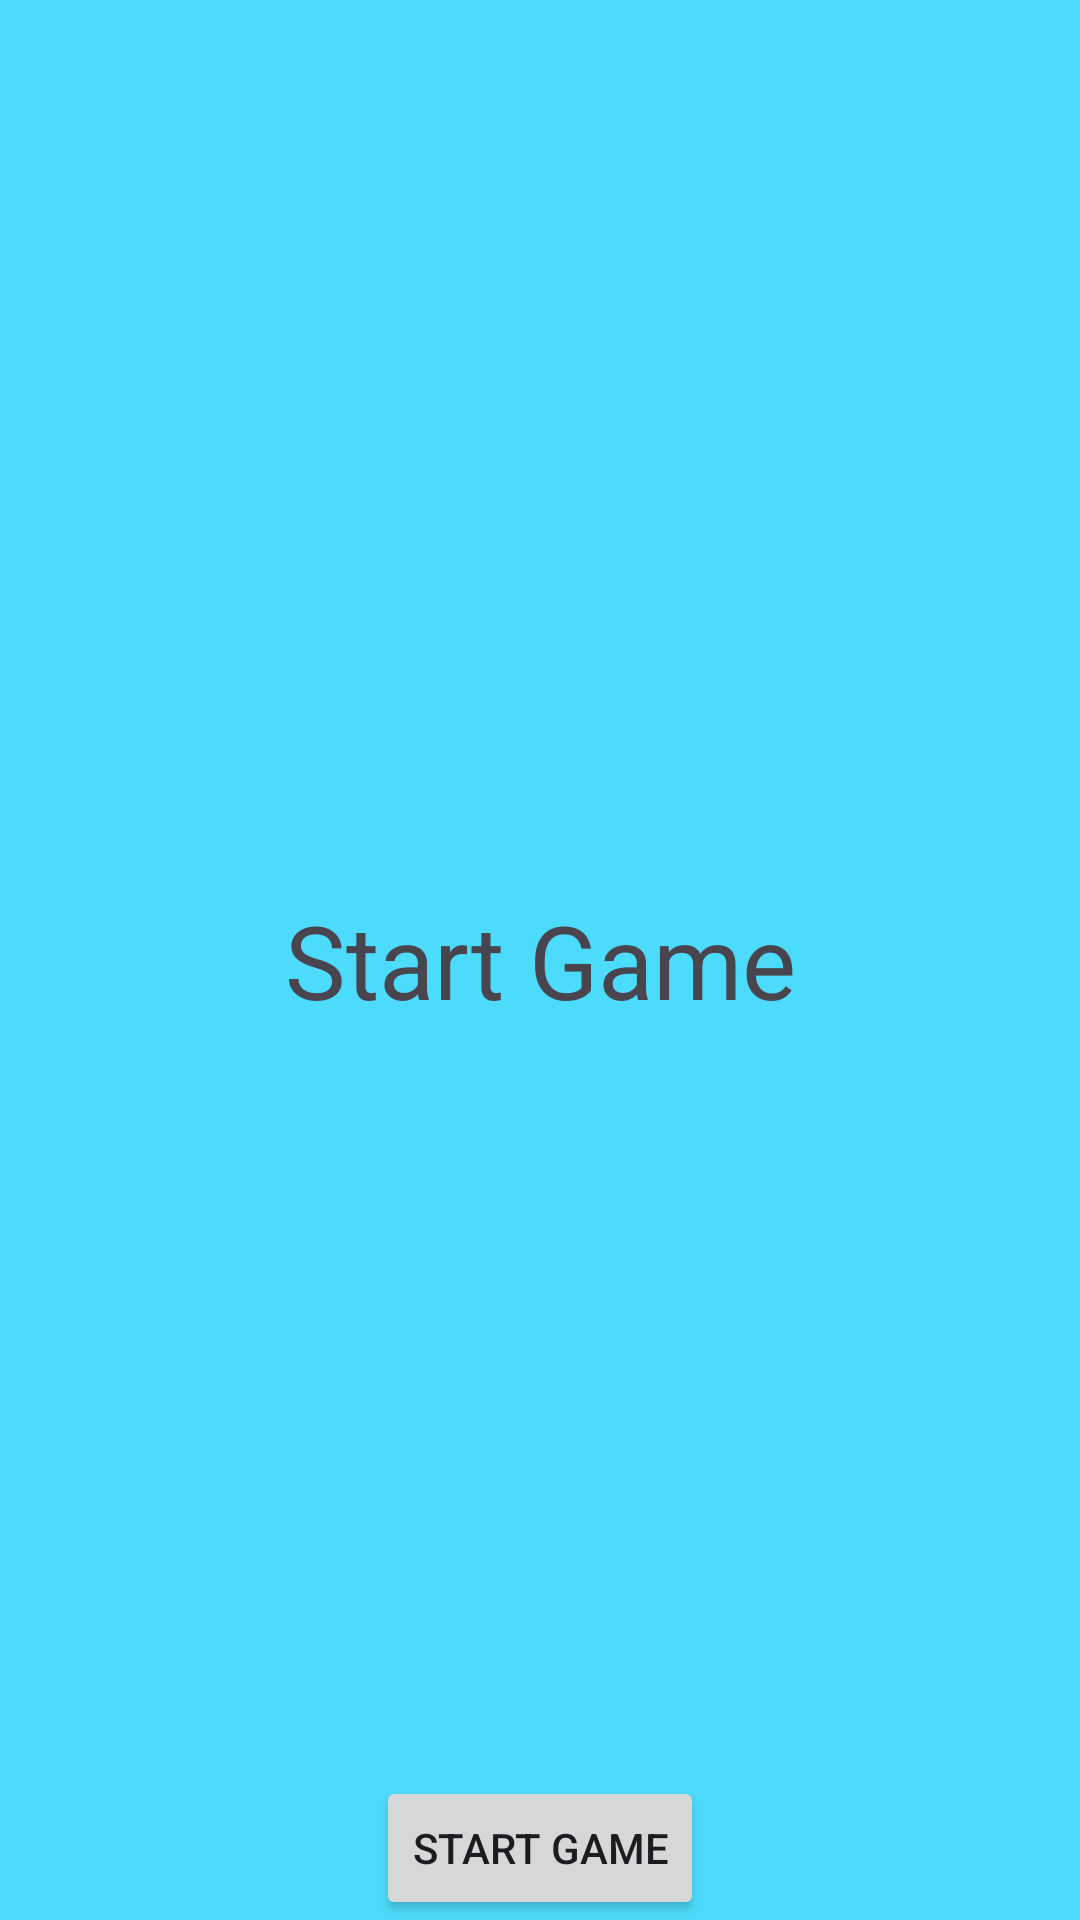

Reconstruct the res/layout file that produces this screen, plus the resources it refers to.
<!-- AndroidManifest.xml: application theme Theme.MFCGameApp -->
<!-- res/layout/fragment_start.xml -->
<?xml version="1.0" encoding="utf-8"?>
<FrameLayout xmlns:android="http://schemas.android.com/apk/res/android"
    xmlns:tools="http://schemas.android.com/tools"
    android:layout_width="match_parent"
    android:layout_height="match_parent"
    tools:context=".StartFragment">

    
    <TextView
        android:layout_width="match_parent"
        android:layout_height="match_parent"
        android:text="Start Game"
        android:background="#4ddbfb"
        android:gravity="center"
        android:textAppearance="@style/TextAppearance.AppCompat.Display1" />

    <Button
        android:layout_width="wrap_content"
        android:layout_height="wrap_content"
        android:text="start game"
        android:id="@+id/startGameButton"
        android:layout_gravity="center_horizontal|bottom" />

</FrameLayout>
<!-- resources referenced by this layout -->
<resources>
  <style name="Theme.MFCGameApp" parent="Base.Theme.MFCGameApp" />
  <style name="Base.Theme.MFCGameApp" parent="Theme.Material3.DayNight.NoActionBar">
          
          
      </style>
</resources>
